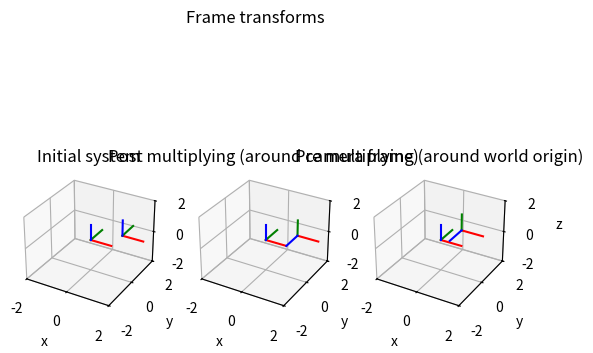

Source code (Python):
import numpy as np
import matplotlib.pyplot as plt
from mpl_toolkits import mplot3d


'''
[redacted]
'''

def drawAxis(points_3D_homogeneous):

    '''

    Function to draw axis for different cameras and origin 
    Input:
        points_3D_homogeneous - 4 x 4 - 3D homogeneous points in the given order
            
            1) origin [X Y Z 1] **column vector**
            2) x - axis 
            3) y - axis 
            4) z - axis 
    
    Returns:
        None

    '''

    
    
    line_ox = np.array([[points_3D_homogeneous[0, 0], points_3D_homogeneous[1,  0], points_3D_homogeneous[2,  0]],
                        [points_3D_homogeneous[0, 1], points_3D_homogeneous[1,  1], points_3D_homogeneous[2,  1]]])

    ax.plot3D(line_ox[:, 0], line_ox[:, 1], line_ox[:, 2], 'red')
    
    
    line_oy = np.array([[points_3D_homogeneous[0, 0], points_3D_homogeneous[1,  0], points_3D_homogeneous[2,  0]],
                        [points_3D_homogeneous[0, 2], points_3D_homogeneous[1,  2], points_3D_homogeneous[2,  2]]])
    
    ax.plot3D(line_oy[:, 0], line_oy[:, 1], line_oy[:, 2], 'green')


    line_oz = np.array([[points_3D_homogeneous[0,  0], points_3D_homogeneous[1,  0], points_3D_homogeneous[2,  0]],
                        [points_3D_homogeneous[0,  3], points_3D_homogeneous[1,  3], points_3D_homogeneous[2,  3]]])
    
    ax.plot3D(line_oz[:, 0], line_oz[:, 1], line_oz[:, 2], 'blue')
    
    ax.set_xlabel('x')
    ax.set_ylabel('y')
    ax.set_zlabel('z')

    ax.set_zlim(-2.0, 2.0)
    ax.set_xlim(-2.0, 2.0)
    ax.set_ylim(-2.0, 2.0)

def rotateAxis(degrees, axis):
    '''
    Function to rotate around given axis

    Input:
        degrees - scalar - Angle in degrees
        
        axis - scalar - options:
            0 - around x axis
            1 - around y axis
            2 - around z axis  
    
    Returns:
        Homogeneous rotation matrix
    '''

    radians = np.radians(degrees)

    if axis == 2: # z - axis

        rotation_mat = np.array([[np.cos(radians), -np.sin(radians),           0,          0],
                                 [np.sin(radians),  np.cos(radians),           0,          0],
                                 [              0,                0,           1,          0],
                                 [              0,                0,           0,          1]])

    elif axis == 1: # y - axis

        rotation_mat = np.array([[np.cos(radians),                0,  np.sin(radians),          0],
                                 [              0,                1,                0,          0],
                                 [-np.sin(radians),               0, np.cos(radians),          0],
                                 [              0,                0,                0,          1]])

    elif axis == 0: # x - axis


        rotation_mat = np.array([[             1,                0,                0,          0],
                                [              0,  np.cos(radians), -np.sin(radians),          0],
                                [              0,  np.sin(radians),  np.cos(radians),          0], 
                                [              0,                0,                0,          1]])
    
    return rotation_mat

def translateMatrix(x, y, z):

    translation_matrix = np.eye(4)
    translation_matrix[0,3] += x
    translation_matrix[1,3] += y
    translation_matrix[2,3] += z

    return translation_matrix


if __name__ == "__main__":
    

    #                                        o  x  y  z

    points_3D_homogeneous_world = np.array([[0, 1, 0, 0],
                                            [0, 0, 1, 0],
                                            [0, 0, 0, 1],
                                            [1, 1, 1, 1]])   # <======== appending 1 as homogeneous coordinates

    points_3D_homogeneous_camera = points_3D_homogeneous_world.copy()

    fig = plt.figure()
    fig.suptitle('Frame transforms')
    
    ############################ INITIAL SYSTEM  ####################################################
    ax = fig.add_subplot(1, 3, 1, projection='3d')
    
    # Drawing world origin here
    drawAxis(points_3D_homogeneous_world)
    transformation_matrix = np.eye(4)
    rotation_mat = rotateAxis(90, 0)
    translation_mat = translateMatrix(1, 1, 0)

    # perform frame translation 
    # NOTE: This transformation matrix (frame) bring the coordinate system from WORLD FRAME to CAMERA FRAME

                            ####### IMPORTANT ########
    #  Since frame transforms are INVERSE of point transforms it brings POINTS from CAMERA to WORLD 
    transformation_matrix = translation_mat

    # Multiplying the transformtion matrix to POINTS in CAMERA to bring to WORLD
    drawAxis(transformation_matrix @ points_3D_homogeneous_camera)
    plt.title('Initial system')
    
    ############################## POST MULTIPLYING ################################################
    ax = fig.add_subplot(1, 3, 2, projection='3d')    
    drawAxis(points_3D_homogeneous_world)
    transformation_matrix = np.eye(4)
    rotation_mat = rotateAxis(90, 0)
    translation_mat = translateMatrix(1, 1, 0)


    # perform frame translation first then rotation along x axis
    # NOTE: This transformation matrix (frame) bring the coordinate system from WORLD FRAME to CAMERA FRAME
    # Since frame transforms are INVERSE of point transforms it brings POINTS from CAMERA to WORLD 
    transformation_matrix = translation_mat @ rotation_mat
    drawAxis(transformation_matrix @ points_3D_homogeneous_camera)
    plt.title('Post multiplying (around camera frame)')
    
    
    ############################## PRE MULTIPLYING ################################################
    
    ax = fig.add_subplot(1, 3, 3, projection='3d')
    drawAxis(points_3D_homogeneous_world)
    transformation_matrix = np.eye(4)
    rotation_mat = rotateAxis(90, 0)
    translation_mat = translateMatrix(1, 1, 0)


    # perform frame rotation along x axis first then translation 
    # NOTE: This transformation matrix (frame) bring the coordinate system from WORLD FRAME to CAMERA FRAME
    # Since frame transforms are INVERSE of point transforms it brings POINTS from CAMERA to WORLD
    transformation_matrix = rotation_mat @ translation_mat
    drawAxis(transformation_matrix @ points_3D_homogeneous_camera)
    plt.title('Pre multiplying (around world origin)')
    plt.show()

